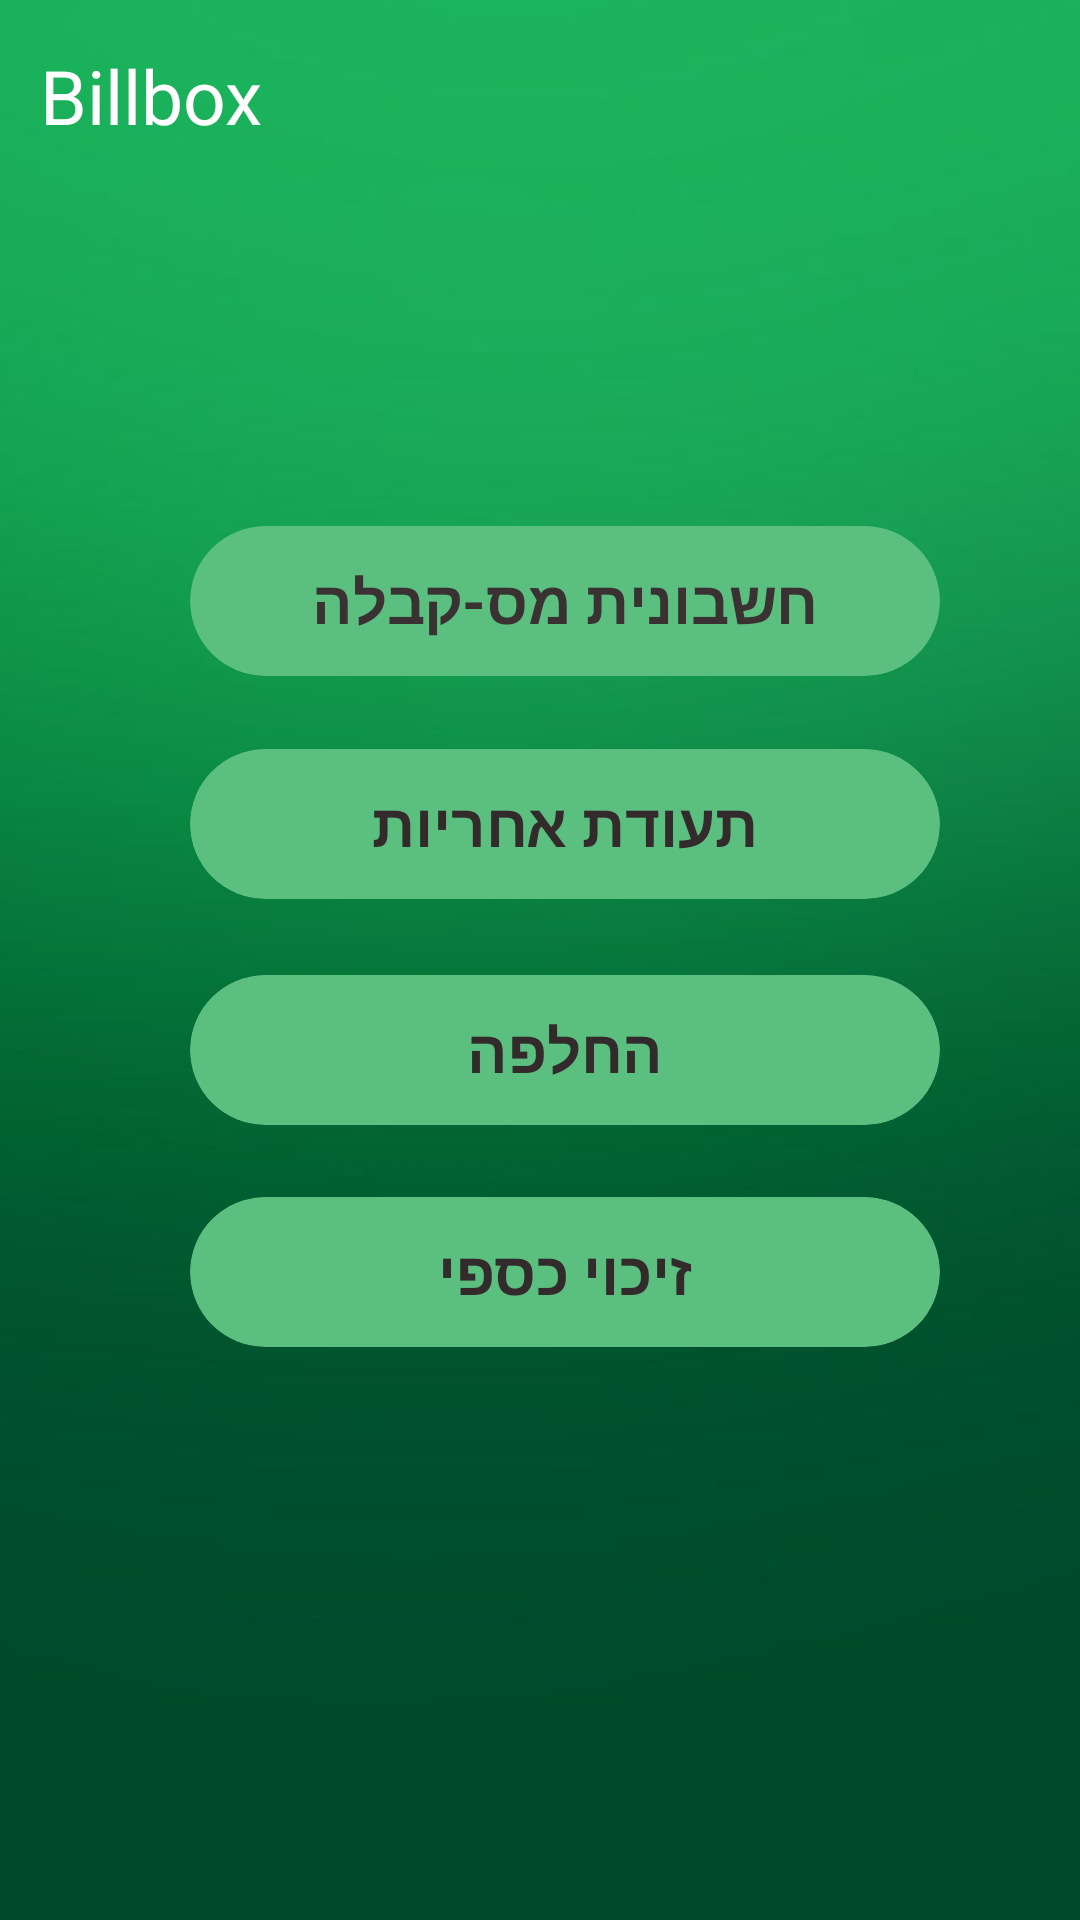

Android layout source for this screen:
<!-- AndroidManifest.xml: application theme AppTheme.NoActionBar -->
<!-- res/layout/activity_create_docs.xml -->
<?xml version="1.0" encoding="utf-8"?>
<androidx.constraintlayout.widget.ConstraintLayout xmlns:android="http://schemas.android.com/apk/res/android"
    xmlns:app="http://schemas.android.com/apk/res-auto"
    xmlns:tools="http://schemas.android.com/tools"
    android:layout_width="match_parent"
    android:layout_height="match_parent"
    android:background="@drawable/login_background_2"
    tools:context="Activities.Business_HomeActivity"
    tools:visibility="visible">

    <androidx.cardview.widget.CardView
        android:id="@+id/receiptChoose"
        android:layout_width="250dp"
        android:layout_height="50dp"
        android:layout_gravity="center"
        app:cardBackgroundColor="#5BBF80"
        app:cardCornerRadius="25dp"
        app:cardElevation="10dp"
        app:layout_constraintBottom_toBottomOf="parent"
        app:layout_constraintEnd_toEndOf="parent"
        app:layout_constraintHorizontal_bias="0.577"
        app:layout_constraintStart_toStartOf="parent"
        app:layout_constraintTop_toTopOf="parent"
        app:layout_constraintVertical_bias="0.297">

        <TextView
            android:layout_width="wrap_content"
            android:layout_height="wrap_content"
            android:layout_centerInParent="true"
            android:layout_gravity="center"
            android:text="@string/receipt"
            android:textColor="#3A3232"
            android:textSize="20sp"
            android:textStyle="bold" />

    </androidx.cardview.widget.CardView>

    <androidx.cardview.widget.CardView
        android:id="@+id/warrantyChoose"
        android:layout_width="250dp"
        android:layout_height="50dp"
        android:layout_gravity="center"
        app:cardBackgroundColor="#5BBF80"
        app:cardCornerRadius="25dp"
        app:cardElevation="10dp"
        app:layout_constraintBottom_toBottomOf="parent"
        app:layout_constraintEnd_toEndOf="parent"
        app:layout_constraintHorizontal_bias="0.577"
        app:layout_constraintStart_toStartOf="parent"
        app:layout_constraintTop_toTopOf="parent"
        app:layout_constraintVertical_bias="0.423">


        <TextView
            android:layout_width="wrap_content"
            android:layout_height="wrap_content"
            android:layout_centerInParent="true"
            android:layout_gravity="center"
            android:text="@string/warranty"
            android:textColor="#332B2B"
            android:textSize="20sp"
            android:textStyle="bold" />


    </androidx.cardview.widget.CardView>

    <androidx.cardview.widget.CardView
        android:id="@+id/replacementChooose"
        android:layout_width="250dp"
        android:layout_height="50dp"
        android:layout_gravity="center"
        app:cardBackgroundColor="#5BBF80"
        app:cardCornerRadius="25dp"
        app:cardElevation="10dp"
        app:layout_constraintBottom_toBottomOf="parent"
        app:layout_constraintEnd_toEndOf="parent"
        app:layout_constraintHorizontal_bias="0.577"
        app:layout_constraintStart_toStartOf="parent"
        app:layout_constraintTop_toTopOf="parent"
        app:layout_constraintVertical_bias="0.551">

        <TextView
            android:layout_width="wrap_content"
            android:layout_height="wrap_content"
            android:layout_centerInParent="true"
            android:layout_gravity="center"
            android:text="@string/replacement"
            android:textColor="#332B2B"
            android:textSize="20sp"
            android:textStyle="bold" />
    </androidx.cardview.widget.CardView>


    <androidx.cardview.widget.CardView
        android:id="@+id/refundChoose"
        android:layout_width="250dp"
        android:layout_height="50dp"
        android:layout_gravity="center"
        app:cardBackgroundColor="#5BBF80"
        app:cardCornerRadius="25dp"
        app:cardElevation="10dp"
        app:layout_constraintBottom_toBottomOf="parent"
        app:layout_constraintEnd_toEndOf="parent"
        app:layout_constraintHorizontal_bias="0.577"
        app:layout_constraintStart_toStartOf="parent"
        app:layout_constraintTop_toTopOf="parent"
        app:layout_constraintVertical_bias="0.676">

        <TextView
            android:layout_width="wrap_content"
            android:layout_height="wrap_content"
            android:layout_centerInParent="true"
            android:layout_gravity="center"
            android:text="@string/refund"
            android:textColor="#332B2B"
            android:textSize="20sp"
            android:textStyle="bold" />

    </androidx.cardview.widget.CardView>

    <TextView
        android:layout_width="wrap_content"
        android:layout_height="wrap_content"
        android:text="@string/billbox"
        android:textColor="#FFF"
        android:textSize="25sp"
        app:layout_constraintBottom_toBottomOf="parent"
        app:layout_constraintEnd_toEndOf="parent"
        app:layout_constraintHorizontal_bias="0.047"
        app:layout_constraintStart_toStartOf="parent"
        app:layout_constraintTop_toTopOf="parent"
        app:layout_constraintVertical_bias="0.025" />


</androidx.constraintlayout.widget.ConstraintLayout>
<!-- resources referenced by this layout -->
<resources>
  <!-- drawable login_background_2: jpg bitmap (drawable-v24, 9663 bytes) -->
  <string name="billbox">Billbox</string>
  <string name="receipt">חשבונית מס-קבלה</string>
  <string name="refund">זיכוי כספי</string>
  <string name="replacement">החלפה</string>
  <string name="warranty">תעודת אחריות</string>
</resources>
